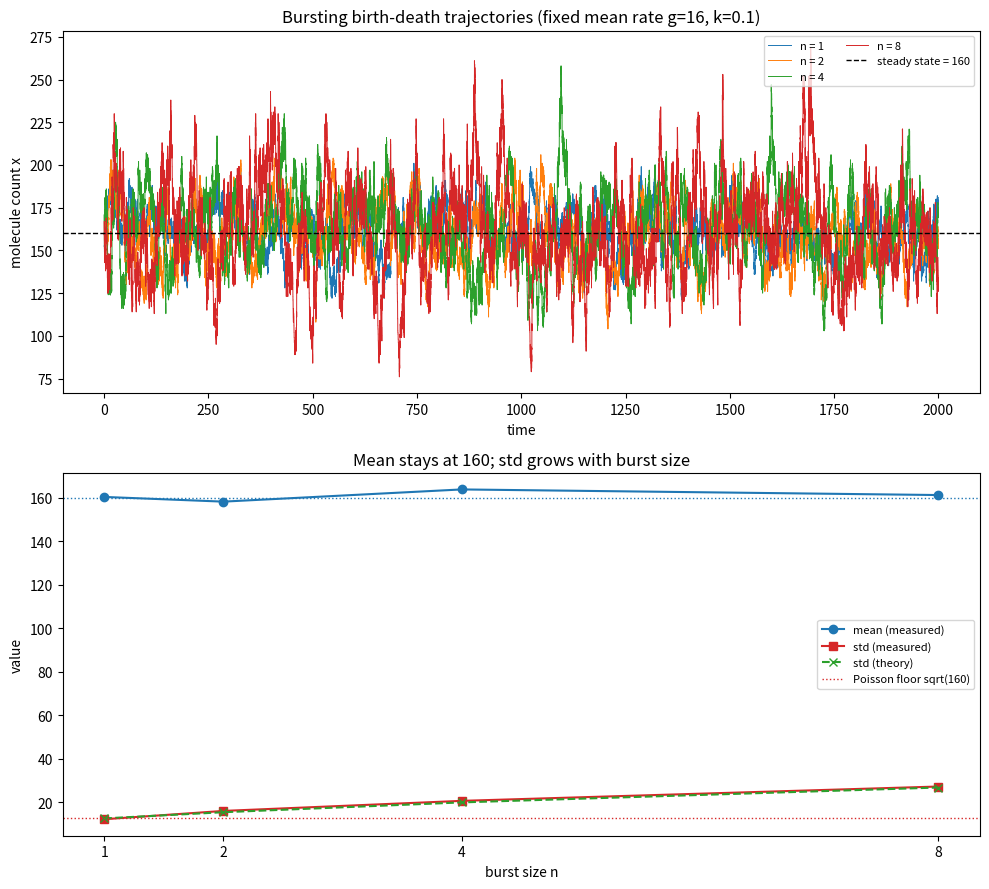

Here is the Python script that generated this plot: (Note: this script raises an exception after producing the figure.)
import matplotlib
matplotlib.use("Agg")
import matplotlib.pyplot as plt
import numpy as np

# ---- Model parameters ----
# Bursting birth-death process:
#   birth:  0 -> n*x  at rate g/n   (each event adds n molecules)
#   death:  x -> 0     at rate k*x
# Mean production of molecules per unit time = (g/n) * n = g, fixed regardless of n.
g = 16.0          # fixed mean production rate
k = 0.1           # per-molecule degradation rate
x_ss = g / k      # deterministic steady state = 160
tmax = 2000.0
burst_sizes = [1, 2, 4, 8]
seed = 91

def gillespie_bursting(n, g, k, x0, tmax, rng):
    """Explicit Gillespie SSA for the bursting birth-death process."""
    t = 0.0
    x = x0
    ts = [t]          # record times
    xs = [x]          # record molecule counts
    while t < tmax:
        # Compute the two reaction propensities at current state
        a_birth = g / n          # burst production rate (independent of x)
        a_death = k * x          # degradation rate (proportional to x)
        a_tot = a_birth + a_death
        if a_tot <= 0:
            break
        # Time to next reaction: exponential with rate a_tot
        tau = rng.exponential(1.0 / a_tot)
        t += tau
        if t > tmax:
            break
        # Choose which reaction fires, proportional to propensity
        if rng.random() < a_birth / a_tot:
            x += n               # a burst of n molecules is produced
        else:
            x -= 1               # one molecule degrades
        ts.append(t)
        xs.append(x)
    return np.array(ts), np.array(xs)

def time_average_stats(ts, xs, t_burn=0.0):
    """Mean and std of x weighted by the dwell time in each state (after burn-in)."""
    # dwell time in state xs[i] is ts[i+1]-ts[i]; last state extends to tmax implicitly ignored
    t = ts[:-1]
    x = xs[:-1]
    dt = np.diff(ts)
    mask = t >= t_burn
    t, x, dt = t[mask], x[mask], dt[mask]
    T = dt.sum()
    mean = np.sum(x * dt) / T
    var = np.sum((x - mean) ** 2 * dt) / T
    return mean, np.sqrt(var)

# Master RNG seeded once; each burst size draws from the same stream (reproducible)
rng = np.random.default_rng(seed)

print(f"Fixed mean production rate g = {g}")
print(f"Degradation rate k = {k}")
print(f"Deterministic steady state x_ss = g/k = {x_ss}")
print(f"Poisson-floor std (n=1 expectation) = sqrt({x_ss}) = {np.sqrt(x_ss):.4f}")
print()

x0 = int(round(x_ss))     # start at steady state
t_burn = 200.0            # discard initial transient for statistics

results = {}
for n in burst_sizes:
    ts, xs = gillespie_bursting(n, g, k, x0, tmax, rng)
    mean, std = time_average_stats(ts, xs, t_burn=t_burn)
    results[n] = (ts, xs, mean, std)
    print(f"n = {n}:  mean = {mean:.4f}   std = {std:.4f}   events = {len(ts)}")

print()
print("Check: mean stays near 160 for every n, while std grows with n.")
means = [results[n][2] for n in burst_sizes]
stds = [results[n][3] for n in burst_sizes]
for n, m, s in zip(burst_sizes, means, stds):
    print(f"  n = {n}:  mean = {m:.2f}   std = {s:.2f}")
print()
# Theoretical prediction: variance = x_ss * (n+1)/2  =>  std = sqrt(160*(n+1)/2)
print("Theoretical std sqrt(g/k * (n+1)/2):")
for n in burst_sizes:
    print(f"  n = {n}:  theory std = {np.sqrt(x_ss * (n + 1) / 2):.4f}")
print()
print("Explanation: because the mean is pinned at 160 for all n while the std")
print("rises monotonically with n, the extra spread must come from bursting itself")
print("(larger, rarer bursts) rather than from any change in the mean production rate,")
print("confirming that bursting injects noise beyond the Poisson floor (std=sqrt(160)).")

# ---- Plots ----
fig, axes = plt.subplots(2, 1, figsize=(10, 9))

# Top: trajectories for each burst size
ax = axes[0]
for n in burst_sizes:
    ts, xs, _, _ = results[n]
    ax.step(ts, xs, where="post", lw=0.7, label=f"n = {n}")
ax.axhline(x_ss, color="k", ls="--", lw=1, label="steady state = 160")
ax.set_xlabel("time")
ax.set_ylabel("molecule count x")
ax.set_title("Bursting birth-death trajectories (fixed mean rate g=16, k=0.1)")
ax.legend(loc="upper right", ncol=2, fontsize=8)

# Bottom: mean and std versus n
ax = axes[1]
ax.plot(burst_sizes, means, "o-", color="C0", label="mean (measured)")
ax.plot(burst_sizes, stds, "s-", color="C3", label="std (measured)")
ax.plot(burst_sizes, [np.sqrt(x_ss * (nn + 1) / 2) for nn in burst_sizes],
        "x--", color="C2", label="std (theory)")
ax.axhline(x_ss, color="C0", ls=":", lw=1)
ax.axhline(np.sqrt(x_ss), color="C3", ls=":", lw=1, label="Poisson floor sqrt(160)")
ax.set_xlabel("burst size n")
ax.set_ylabel("value")
ax.set_title("Mean stays at 160; std grows with burst size")
ax.set_xticks(burst_sizes)
ax.legend(loc="center right", fontsize=8)

plt.tight_layout()
plt.savefig("/Users/lvmy/neu/teaching/numericalR/numericalR/recipe-eval/gen/8D.3.1_s1.png")
print("\nSaved figure to 8D.3.1_s1.png")
